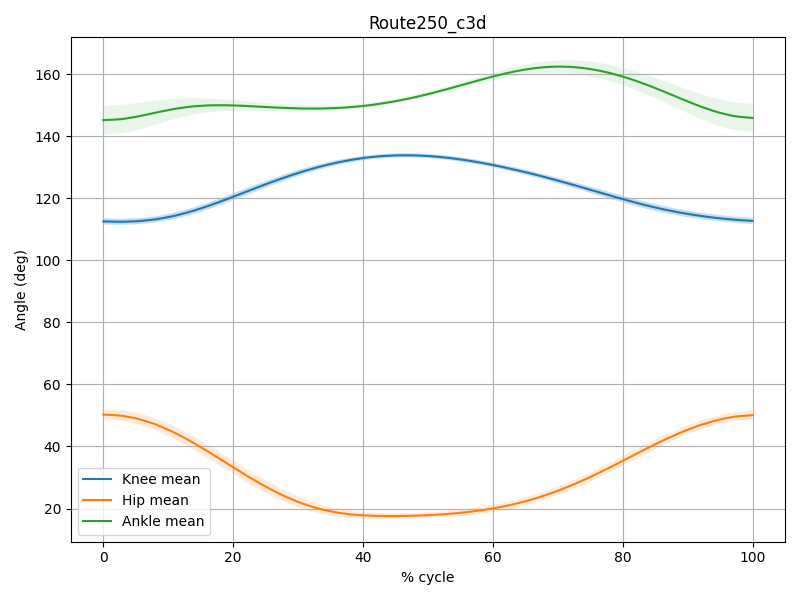

The table this chart was drawn from, first rows:
percent_cycle, knee_mean, knee_sd, hip_mean, hip_sd, ankle_mean, ankle_sd
0.0, 112.5, 1.002, 50.28, 1.599, 145.2, 4.689
1.01, 112.5, 0.9918, 50.17, 1.638, 145.3, 4.664
2.02, 112.4, 0.9865, 50.06, 1.683, 145.4, 4.643
3.03, 112.4, 0.9803, 49.86, 1.718, 145.6, 4.591
4.04, 112.5, 0.9777, 49.47, 1.763, 145.9, 4.493
5.051, 112.6, 0.9809, 49.07, 1.812, 146.2, 4.398
6.061, 112.7, 0.9781, 48.5, 1.843, 146.7, 4.246
7.071, 113, 0.9881, 47.82, 1.902, 147.1, 4.074
8.081, 113.2, 0.9968, 47.13, 1.949, 147.6, 3.901
9.091, 113.6, 1.005, 46.22, 1.988, 148, 3.686
10.1, 114, 1.025, 45.29, 2.044, 148.4, 3.465
11.11, 114.4, 1.029, 44.31, 2.065, 148.8, 3.257
12.12, 115, 1.049, 43.18, 2.113, 149.1, 3.028
13.13, 115.5, 1.072, 42.06, 2.162, 149.4, 2.803
14.14, 116.1, 1.072, 40.85, 2.173, 149.7, 2.613
15.15, 116.8, 1.089, 39.6, 2.202, 149.8, 2.417
16.16, 117.5, 1.101, 38.34, 2.22, 149.9, 2.238
17.17, 118.3, 1.102, 37.02, 2.227, 150, 2.087
18.18, 119, 1.112, 35.7, 2.239, 150, 1.941
19.19, 119.8, 1.113, 34.37, 2.242, 150, 1.816
20.2, 120.6, 1.111, 33.05, 2.23, 149.9, 1.709
21.21, 121.5, 1.111, 31.74, 2.217, 149.8, 1.607
22.22, 122.3, 1.108, 30.44, 2.208, 149.7, 1.521
23.23, 123.1, 1.097, 29.2, 2.166, 149.6, 1.446
24.24, 123.9, 1.088, 27.96, 2.138, 149.5, 1.375
25.25, 124.7, 1.078, 26.8, 2.104, 149.4, 1.313
26.26, 125.5, 1.055, 25.7, 2.034, 149.3, 1.257
27.27, 126.2, 1.041, 24.63, 1.997, 149.2, 1.203
28.28, 126.9, 1.019, 23.67, 1.926, 149.1, 1.155
29.29, 127.6, 0.9898, 22.76, 1.842, 149, 1.11
30.3, 128.3, 0.972, 21.91, 1.786, 148.9, 1.066
31.31, 129, 0.9363, 21.18, 1.684, 148.9, 1.028
32.32, 129.6, 0.9074, 20.49, 1.613, 148.9, 0.9909
33.33, 130.2, 0.8876, 19.89, 1.549, 148.9, 0.9543
34.34, 130.7, 0.8446, 19.4, 1.436, 149, 0.9276
35.35, 131.2, 0.8214, 18.95, 1.373, 149, 0.8966
36.36, 131.6, 0.7963, 18.59, 1.292, 149.1, 0.8705
37.37, 132.1, 0.7647, 18.31, 1.208, 149.3, 0.8505
38.38, 132.4, 0.7479, 18.08, 1.148, 149.4, 0.8281
39.39, 132.8, 0.722, 17.9, 1.072, 149.6, 0.8146
40.4, 133.1, 0.7062, 17.78, 1.02, 149.8, 0.8007
41.41, 133.3, 0.6973, 17.69, 0.9749, 150.1, 0.7875
42.42, 133.5, 0.6798, 17.63, 0.9298, 150.4, 0.7847
43.43, 133.6, 0.674, 17.6, 0.9048, 150.7, 0.7799
44.44, 133.8, 0.6736, 17.59, 0.8821, 151.1, 0.7763
45.45, 133.8, 0.6659, 17.6, 0.8706, 151.5, 0.7836
46.46, 133.8, 0.6675, 17.63, 0.8696, 151.9, 0.7888
47.47, 133.8, 0.6695, 17.68, 0.8705, 152.3, 0.7985
48.48, 133.8, 0.6721, 17.75, 0.8818, 152.8, 0.8125
49.49, 133.7, 0.6785, 17.83, 0.8972, 153.3, 0.8278
50.51, 133.5, 0.6847, 17.93, 0.9199, 153.8, 0.8472
51.52, 133.4, 0.6902, 18.05, 0.9492, 154.4, 0.8711
52.53, 133.2, 0.6989, 18.18, 0.9785, 154.9, 0.8965
53.54, 132.9, 0.706, 18.35, 1.009, 155.5, 0.9261
54.55, 132.6, 0.7123, 18.53, 1.038, 156.1, 0.9598
55.56, 132.4, 0.7233, 18.74, 1.071, 156.7, 0.9954
56.57, 132, 0.727, 18.99, 1.1, 157.3, 1.036
57.58, 131.7, 0.7333, 19.26, 1.126, 157.9, 1.08
58.59, 131.3, 0.7426, 19.56, 1.159, 158.4, 1.13
59.6, 130.9, 0.7467, 19.89, 1.18, 159, 1.18
... 40 more rows
